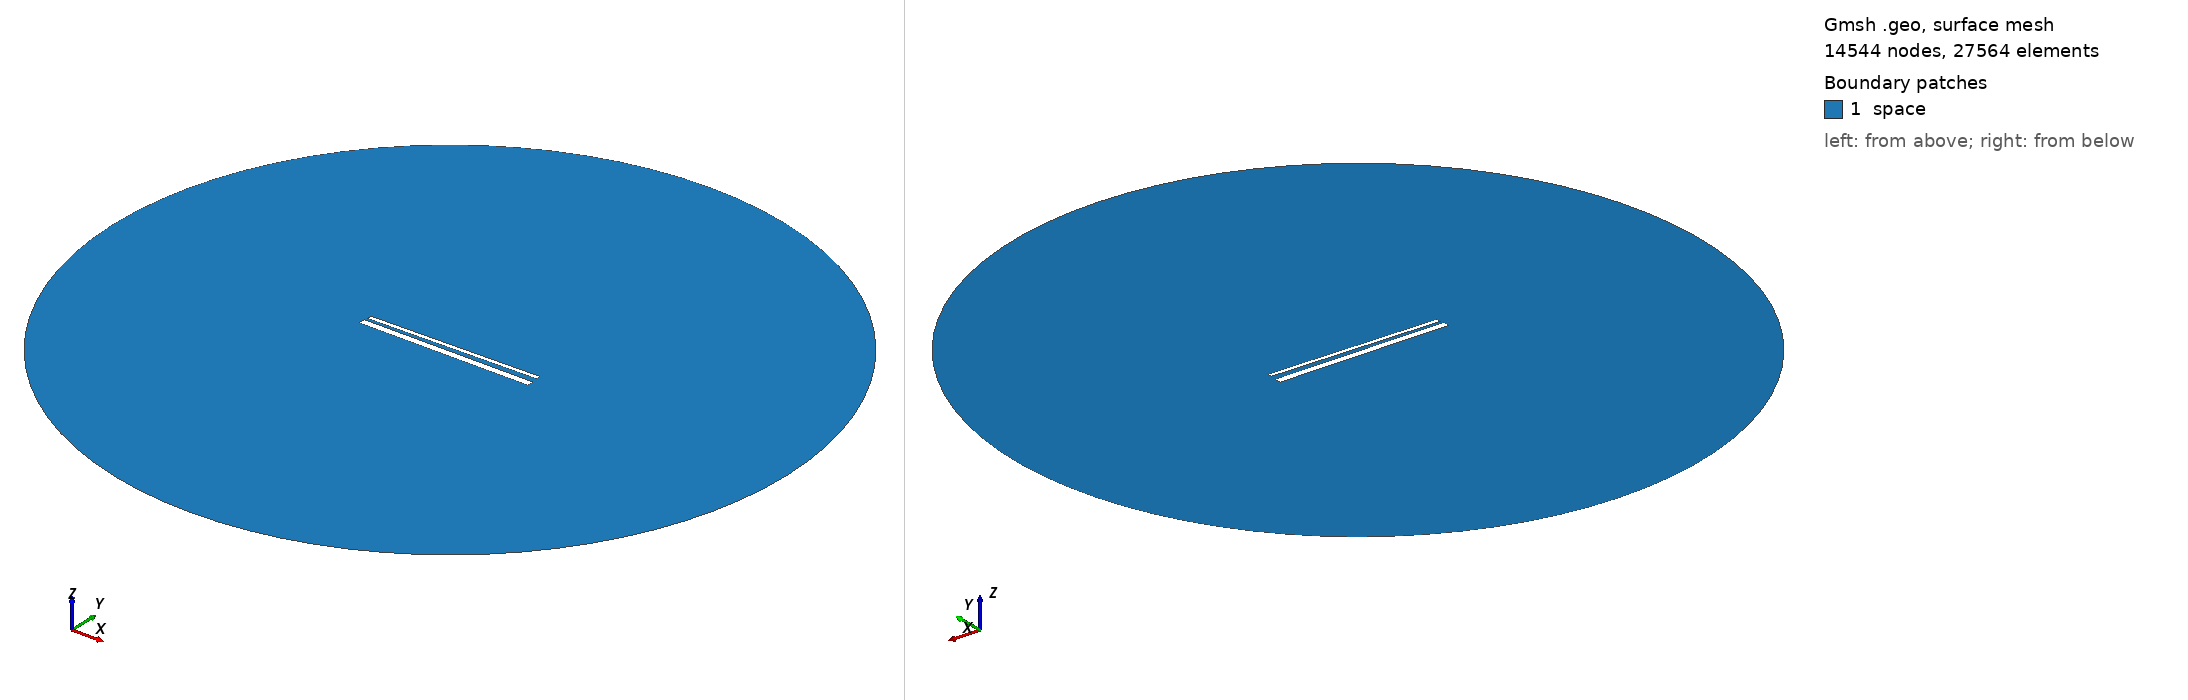

Gmsh geometry script, surface-meshed: 14544 nodes, 27564 surface elements. Boundary patches (legend numbers): 1 space. Left view from above one corner, right view from below the opposite corner. Legend entries are the model's physical surfaces. The drawing asked Gmsh for element sizes between 1% and 20% of the model's largest extent; the script's own settings can give other sizes.

=== 951.geo (drawn) ===
// Set the geometry kernel
SetFactory("OpenCASCADE");

//---------------------------------------
// Rectangles
//---------------------------------------

// Rectangle 1 (top)
Point(1) = {-49.4, 1.6277777777777778, 0, 1.0};
Point(2) = {49.4, 1.6277777777777778, 0, 1.0};
Point(3) = {49.4, 4.427777777777778, 0, 1.0};
Point(4) = {-49.4, 4.427777777777778, 0, 1.0};

Line(1) = {1, 2};
Line(2) = {2, 3};
Line(3) = {3, 4};
Line(4) = {4, 1};

Line Loop(1) = {1, 2, 3, 4};
Plane Surface(1) = {1};

Rotate { {0, 0, 1}, {0,  1.0277777777777777,  0}, 0.017 } {
  Surface{1};
}

// Rectangle 2 (bottom)
Point(5) = {-50,-1.0277777777777777, 0, 1.0};
Point(6) = { 50,-1.0277777777777777, 0, 1.0};
Point(7) = { 50,-5.027777777777778, 0, 1.0};
Point(8) = {-50,-5.027777777777778, 0, 1.0};

Line(5) = {5, 6};
Line(6) = {6, 7};
Line(7) = {7, 8};
Line(8) = {8, 5};

Line Loop(2) = {5, 6, 7, 8};
Plane Surface(2) = {2}; 


//---------------------------------------
// Circle
//---------------------------------------

// Define points
Point(9) = {0, 0, 0};        // Center
Point(10) = {200, 0, 0};     // Start point
Point(11) = {0, 200, 0};     // 90 degrees
Point(12) = {-200, 0, 0};    // 180 degrees
Point(13) = {0, -200, 0};    // 270 degrees

// Define circle arcs (each needs start, center, end)
Circle(9) = {10, 9, 11};
Circle(10) = {11, 9, 12};
Circle(11) = {12, 9, 13};
Circle(12) = {13, 9, 10};

// Define curve loop and surface if needed
Curve Loop(3) = {9, 10, 11, 12};
Surface(3) = {3};

// Subtract Rectangles from Circle
BooleanDifference{ Surface{3}; Delete; }{ Surface{1}; Surface{2}; Delete; }

//---------------------------------------
// Transfinite Lines and Surface
//---------------------------------------
r = 7;
Transfinite Line {1, 3} = 50*r Using Progression 1;
Transfinite Line {2, 4} = 2*r Using Progression 1;
Transfinite Line {5, 7} = 50*r Using Progression 1;
Transfinite Line {6, 8} = 2*r Using Progression 1;
Transfinite Line {9, 10, 11, 12} = 20 Using Progression 1;

//---------------------------------------
// Define Physical Groups
//---------------------------------------                

//--- Physical Curves
// Physical groups for boundaries
Physical Line("force_segment", 10) = {1};
Physical Line("upper_plate", 11) = {2, 3, 4};
Physical Line("lower_plate", 12) = {5, 6, 7, 8};
Physical Line("boundary", 20) = {9, 10, 11, 12};

//--- Physical Surfaces
Physical Surface("space", 30) = {3};

//---------------------------------------
// 6. Generate the Mesh
//---------------------------------------
Mesh 2;  // 2D mesh generation
